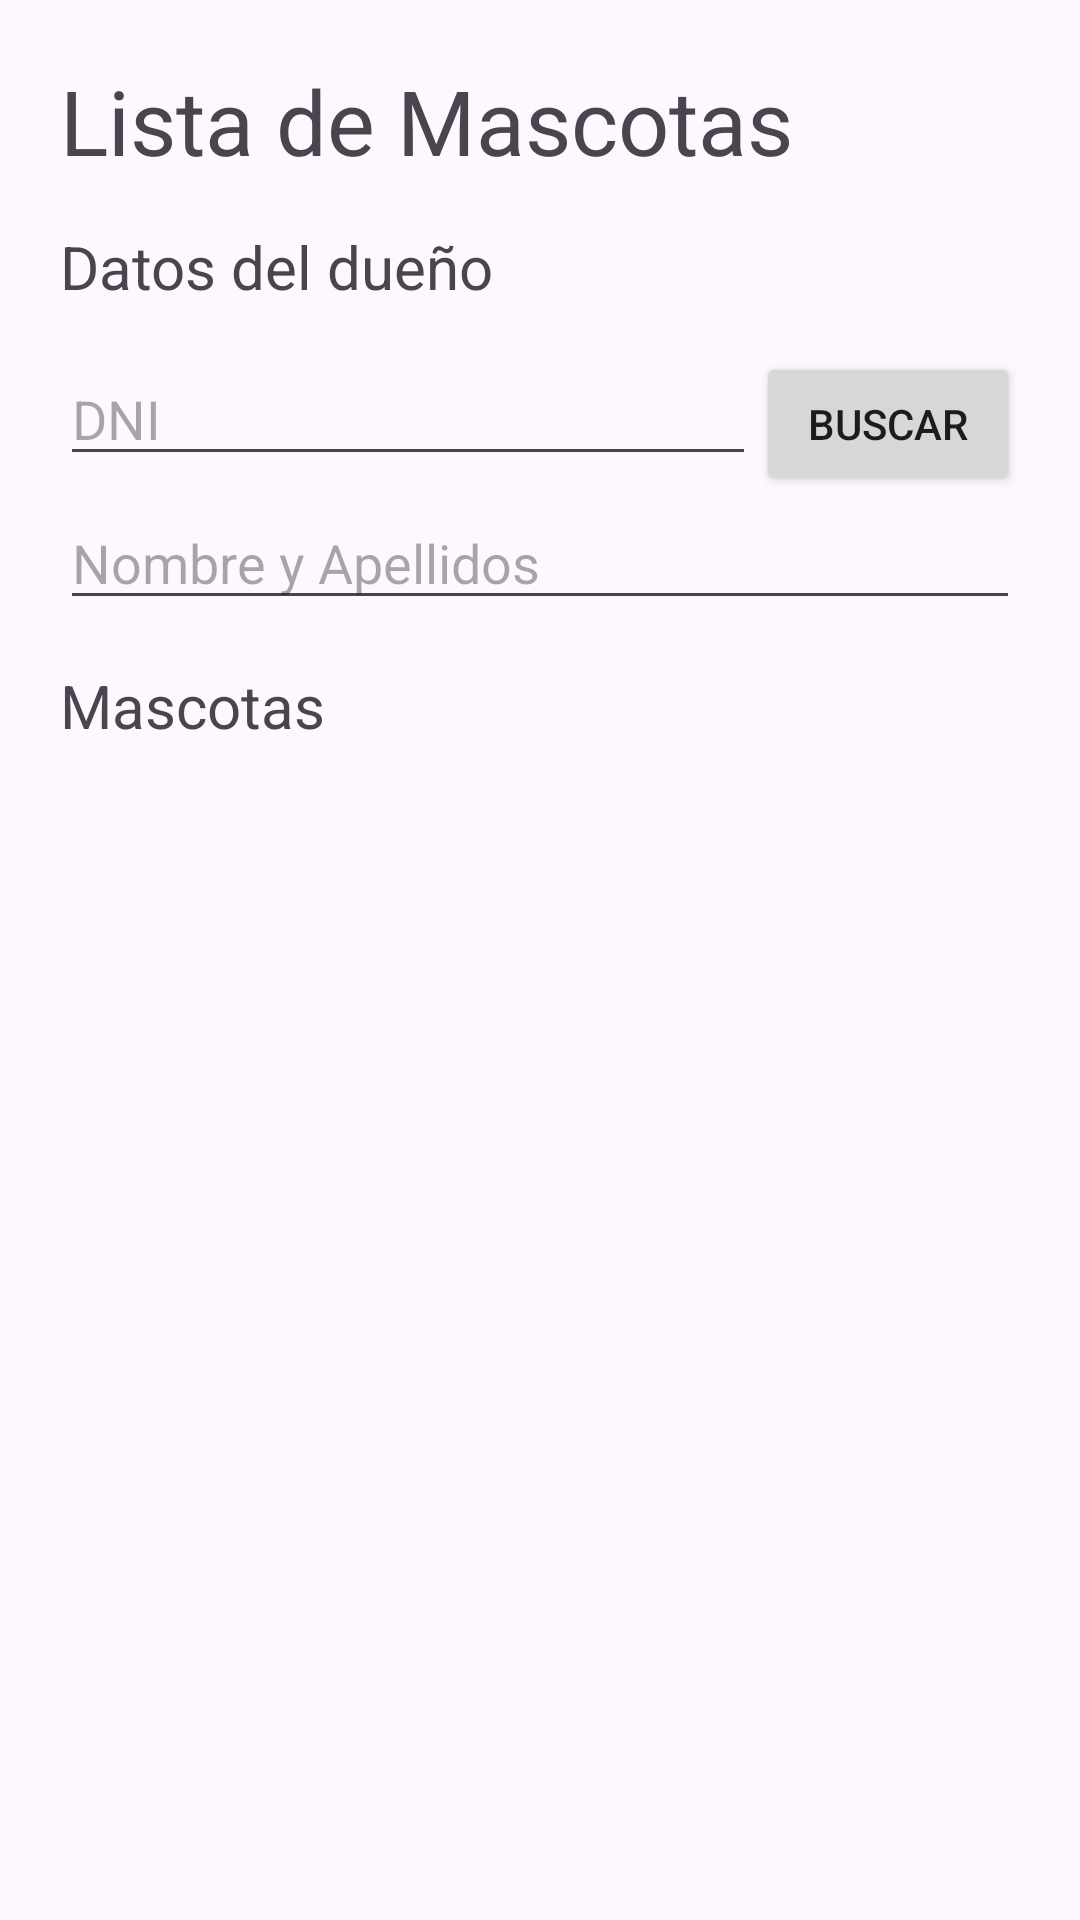

The Android layout XML behind this screen, and the referenced resources:
<!-- AndroidManifest.xml: application theme Theme.VETERINARIA -->
<!-- res/layout/activity_mascota_cliente_listar.xml -->
<?xml version="1.0" encoding="utf-8"?>
<LinearLayout xmlns:app="http://schemas.android.com/apk/res-auto"
    xmlns:tools="http://schemas.android.com/tools"
    xmlns:android="http://schemas.android.com/apk/res/android"
    android:layout_width="match_parent"
    android:layout_height="match_parent"
    android:orientation="vertical"
    android:padding="20dp"
    tools:context=".Mascota_Cliente_listar">

    <TextView
        android:layout_width="wrap_content"
        android:layout_height="wrap_content"
        android:text="Lista de Mascotas"
        android:textSize="30dp"/>

    <TextView
        android:layout_width="wrap_content"
        android:layout_height="wrap_content"
        android:text="Datos del dueño"
        android:textSize="20dp"
        android:layout_marginTop="15dp"
        android:layout_marginBottom="15dp"/>

    <LinearLayout
        android:layout_width="match_parent"
        android:layout_height="wrap_content"
        android:orientation="horizontal">

        <EditText
            android:id="@+id/etDNIBuscar"
            android:layout_width="0dp"
            android:layout_height="wrap_content"
            android:layout_weight="1"
            android:hint="DNI"
            android:inputType="number"
            android:maxLength="8"/>

        <Button
            android:id="@+id/btBuscardueno"
            android:layout_width="wrap_content"
            android:layout_height="wrap_content"
            android:text="Buscar" />
    </LinearLayout>

    <EditText
        android:id="@+id/dtDatosdueno"
        android:layout_width="match_parent"
        android:layout_height="wrap_content"
        android:ems="10"
        android:inputType="text"
        android:hint="Nombre y Apellidos" />

    <TextView
        android:id="@+id/Mascotas"
        android:layout_width="wrap_content"
        android:layout_height="wrap_content"
        android:textSize="20dp"
        android:layout_marginTop="15dp"
        android:layout_marginBottom="15dp"
        android:text="Mascotas" />

    <ListView
        android:id="@+id/lvMascotas"
        android:layout_width="match_parent"
        android:layout_height="match_parent" />
</LinearLayout>
<!-- resources referenced by this layout -->
<resources>
  <style name="Theme.VETERINARIA" parent="Base.Theme.VETERINARIA" />
  <style name="Base.Theme.VETERINARIA" parent="Theme.Material3.DayNight.NoActionBar">
          
          
      </style>
</resources>
